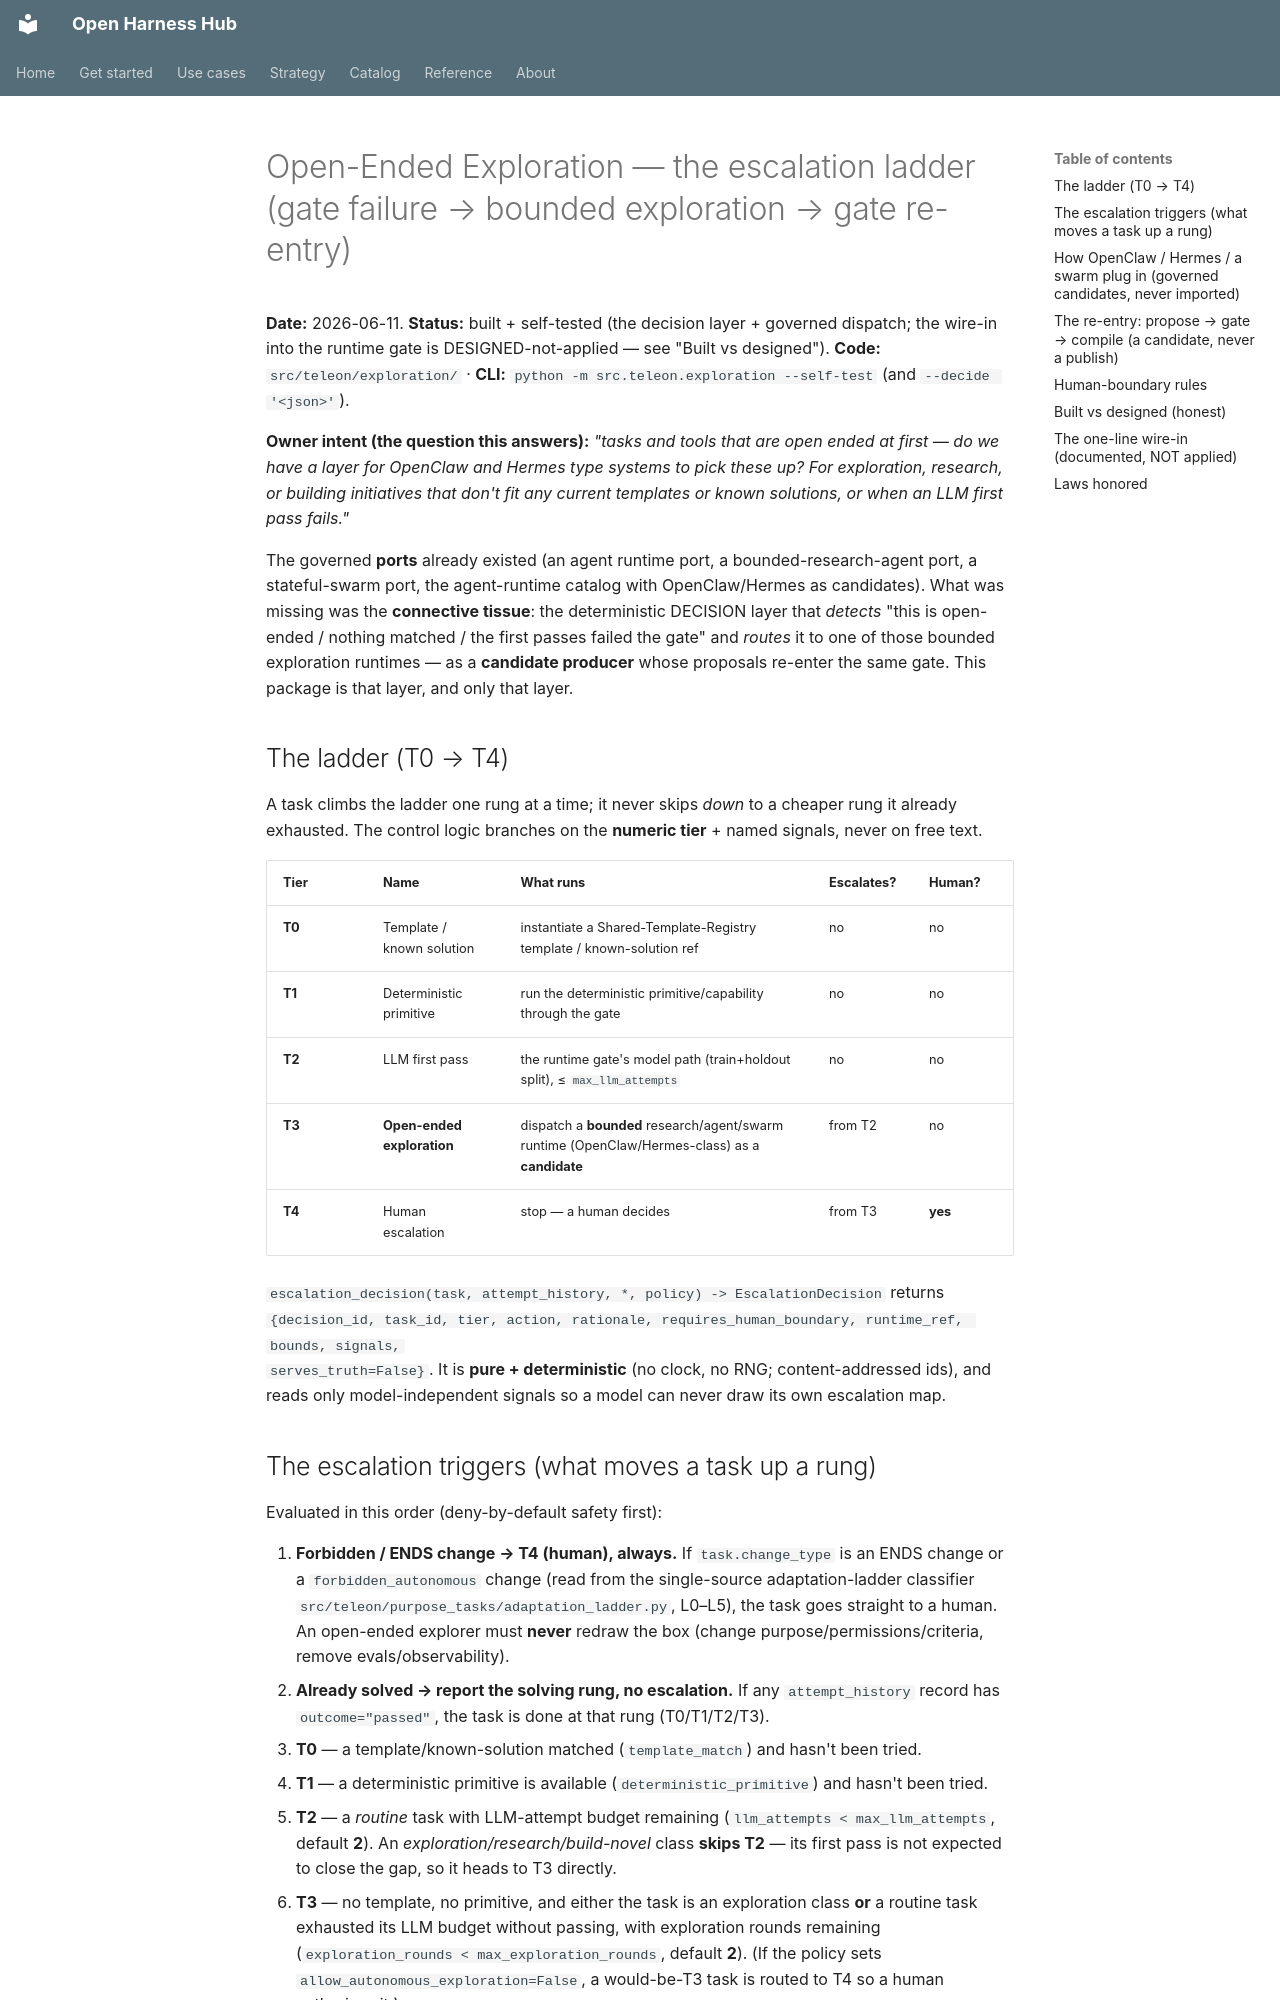

repository: Amarel-Taylor-Scott/open-harness-hub · page: architecture/open-ended-exploration-ladder/index.html · generator: mkdocs

# Open-Ended Exploration — the escalation ladder (gate failure → bounded exploration → gate re-entry)

**Date:** 2026-06-11. **Status:** built + self-tested (the decision layer + governed dispatch; the wire-in into
the runtime gate is DESIGNED-not-applied — see "Built vs designed"). **Code:** `src/teleon/exploration/` ·
**CLI:** `python -m src.teleon.exploration --self-test` (and `--decide '<json>'`).

**Owner intent (the question this answers):** *"tasks and tools that are open ended at first — do we have a
layer for OpenClaw and Hermes type systems to pick these up? For exploration, research, or building initiatives
that don't fit any current templates or known solutions, or when an LLM first pass fails."*

The governed **ports** already existed (an agent runtime port, a bounded-research-agent port, a stateful-swarm
port, the agent-runtime catalog with OpenClaw/Hermes as candidates). What was missing was the **connective
tissue**: the deterministic DECISION layer that *detects* "this is open-ended / nothing matched / the first
passes failed the gate" and *routes* it to one of those bounded exploration runtimes — as a **candidate
producer** whose proposals re-enter the same gate. This package is that layer, and only that layer.

## The ladder (T0 → T4)

A task climbs the ladder one rung at a time; it never skips *down* to a cheaper rung it already exhausted. The
control logic branches on the **numeric tier** + named signals, never on free text.

| Tier | Name | What runs | Escalates? | Human? |
|---|---|---|---|---|
| **T0** | Template / known solution | instantiate a Shared-Template-Registry template / known-solution ref | no | no |
| **T1** | Deterministic primitive | run the deterministic primitive/capability through the gate | no | no |
| **T2** | LLM first pass | the runtime gate's model path (train+holdout split), ≤ `max_llm_attempts` | no | no |
| **T3** | **Open-ended exploration** | dispatch a **bounded** research/agent/swarm runtime (OpenClaw/Hermes-class) as a **candidate** | from T2 | no |
| **T4** | Human escalation | stop — a human decides | from T3 | **yes** |

`escalation_decision(task, attempt_history, *, policy) -> EscalationDecision` returns
`{decision_id, task_id, tier, action, rationale, requires_human_boundary, runtime_ref, bounds, signals,
serves_truth=False}`. It is **pure + deterministic** (no clock, no RNG; content-addressed ids), and reads only
model-independent signals so a model can never draw its own escalation map.

## The escalation triggers (what moves a task up a rung)

Evaluated in this order (deny-by-default safety first):

1. **Forbidden / ENDS change → T4 (human), always.** If `task.change_type` is an ENDS change or a
   `forbidden_autonomous` change (read from the single-source adaptation-ladder classifier
   `src/teleon/purpose_tasks/adaptation_ladder.py`, L0–L5), the task goes straight to a human. An open-ended
   explorer must **never** redraw the box (change purpose/permissions/criteria, remove evals/observability).
2. **Already solved → report the solving rung, no escalation.** If any `attempt_history` record has
   `outcome="passed"`, the task is done at that rung (T0/T1/T2/T3).
3. **T0** — a template/known-solution matched (`template_match`) and hasn't been tried.
4. **T1** — a deterministic primitive is available (`deterministic_primitive`) and hasn't been tried.
5. **T2** — a *routine* task with LLM-attempt budget remaining (`llm_attempts < max_llm_attempts`,
   default **2**). An *exploration/research/build-novel* class **skips T2** — its first pass is not expected to
   close the gap, so it heads to T3 directly.
6. **T3** — no template, no primitive, and either the task is an exploration class **or** a routine task
   exhausted its LLM budget without passing, with exploration rounds remaining
   (`exploration_rounds < max_exploration_rounds`, default **2**). (If the policy sets
   `allow_autonomous_exploration=False`, a would-be-T3 task is routed to T4 so a human authorizes it.)
7. **T4** — exploration rounds exhausted → a human.

Named thresholds live in `ladder.py` with a unit + rationale (`DEFAULT_MAX_LLM_ATTEMPTS=2`,
`DEFAULT_MAX_EXPLORATION_ROUNDS=2`) — no magic values. The gate's failure path stamps `attempt_history` records
`{kind: template|deterministic|llm|exploration, outcome: passed|<anything-else>}`; the ladder only *counts*
them.
